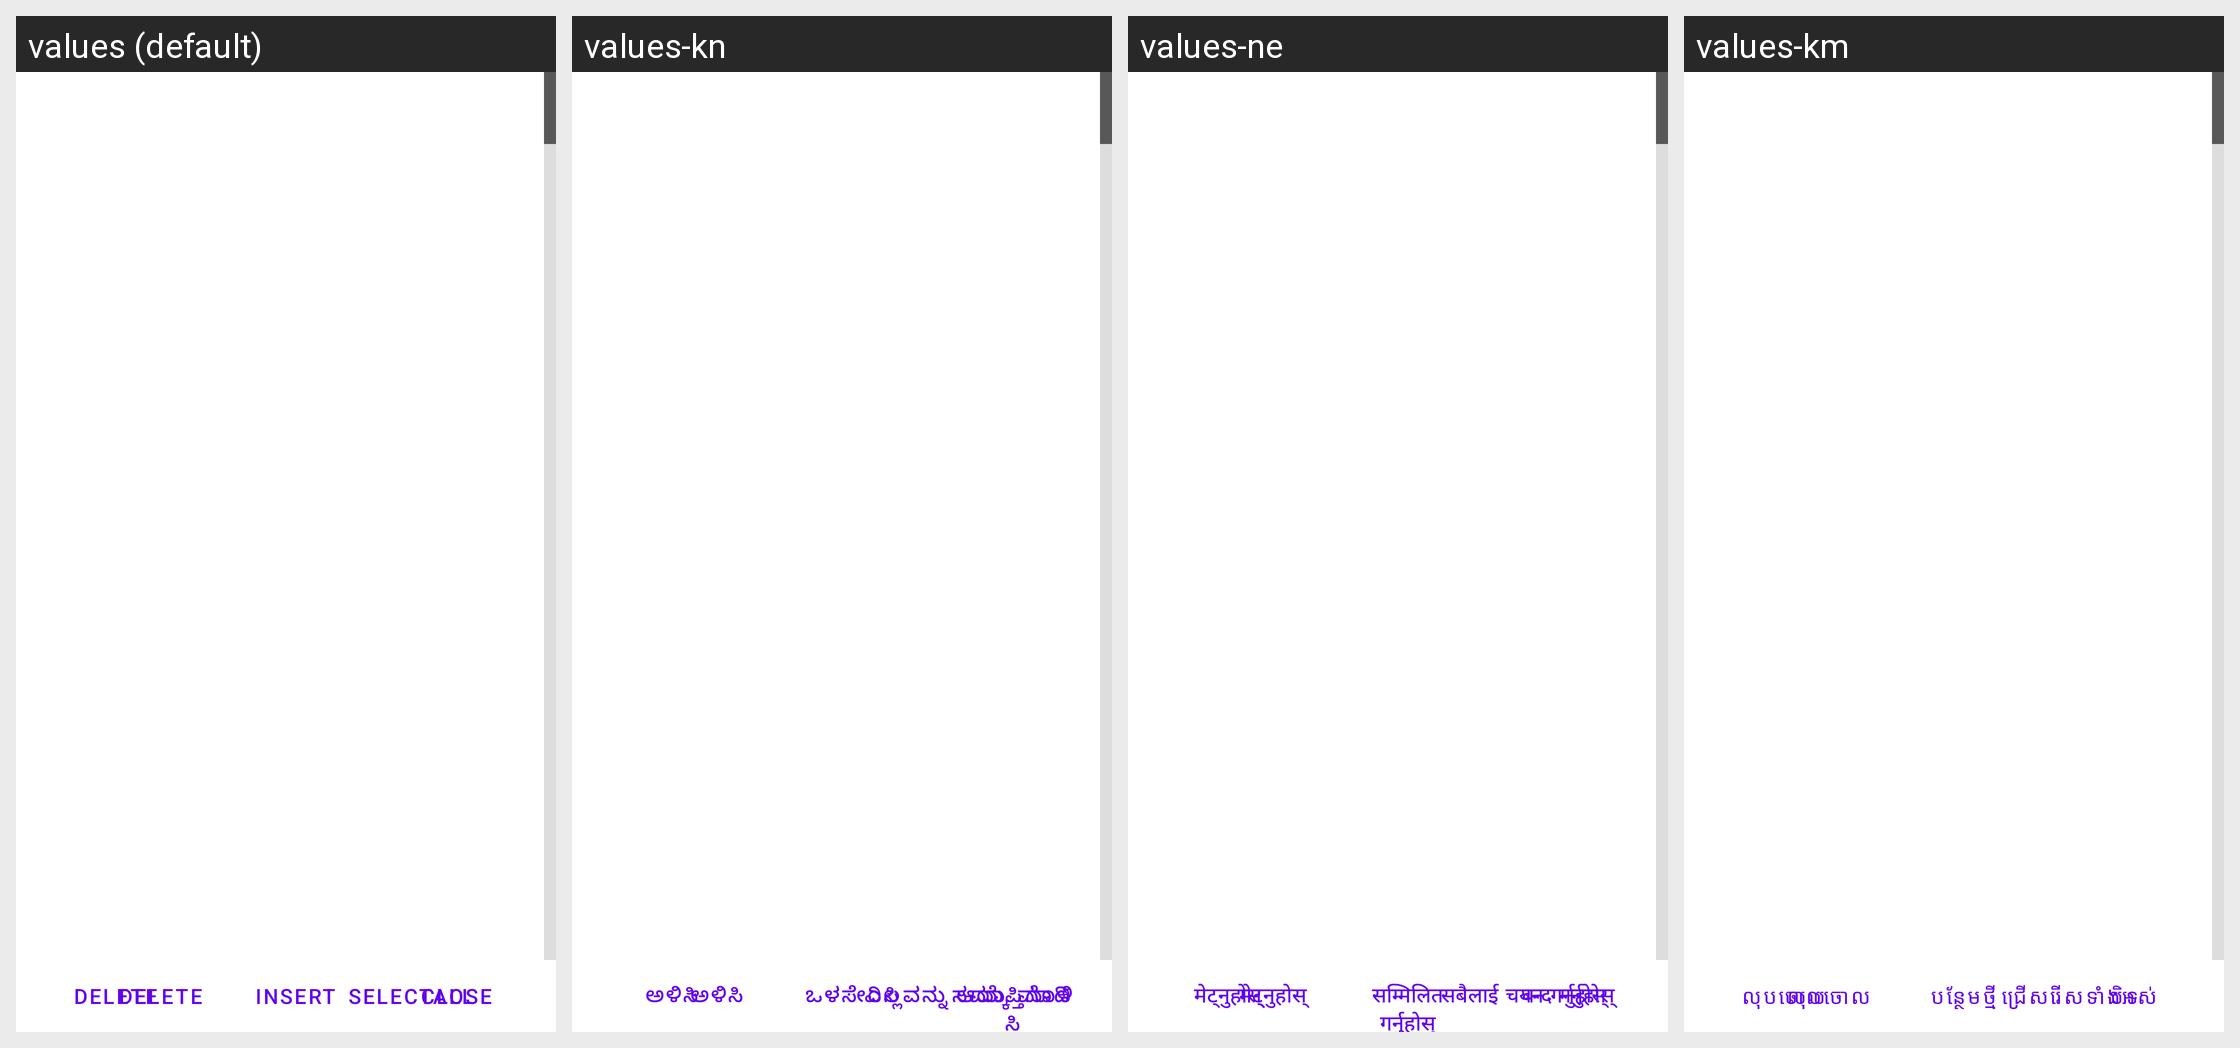

For this localized Android screen grid, give each drawn string resource with its value in every locale shown.
Android screen res/layout/aas_manager.xml rendered under 4 locales, left to right: values (default), values-kn, values-ne, values-km. Device: Nexus 5 (rendered at 1080×1920; each locale shown at half size, 540×960, under a caption strip naming it); theme Theme.MaterialComponents.DayNight.NoActionBar.
Other locales in the repository, not shown: values-af, values-am, values-ar, values-as, values-az, values-be, values-bg, values-bn, values-bn-rBD, values-bs, values-ca, values-cs, values-da, values-de, values-el, values-en-rIN, values-es, values-es-rES, values-es-rUS, values-et, values-eu, values-eu-rES, values-fa, values-fi, values-fr, values-fr-rCA, values-gl, values-gu, values-gu-rIN, values-hi, values-hr, values-hu, values-hy, values-in, values-is, values-it, values-iw, values-ja, values-ka, values-kk, values-km-rKH, values-ko, values-ky, values-lo, values-lo-rLA, values-lt, values-lv, values-mk, values-ml, values-mn, values-mr, values-ms, values-my, values-my-rZG, values-nb, values-ne-rNP, values-nl, values-om-rET, values-or, values-pa, values-pl, values-pt, values-pt-rBR, values-pt-rPT, values-ro, values-ru, values-si, values-si-rLK, values-sk, values-sl, values-so-rSO, values-sq, values-sr, values-sv, values-sw, values-ta, values-ta-rIN, values-te, values-th, values-tl, values-tr, values-uk, values-ur, values-ur-rPK, values-uz, values-vi, values-zh-rCN, values-zh-rHK, values-zh-rTW, values-zu.
Strings drawn on this screen, with the default value and each locale's value (text and hints the layout hard-codes, and strings that could not be matched under every locale, appear in the picture but are not listed):

delete
  values: delete
  values-kn: ಅಳಿಸಿ
  values-ne: मेट्नुहोस्
  values-km: លុបចោល

insert
  values: insert
  values-kn: ಒಳಸೇರಿಸಿ
  values-ne: सम्मिलित गर्नुहोस्
  values-km: បន្ថែមថ្មី

close
  values: close
  values-kn: ಸಮಾಪ್ತಿಗೊಳಿಸಿ
  values-ne: बन्द गर्नुहोस्
  values-km: បិទ

selectAll
  values: selectAll
  values-kn: ಎಲ್ಲವನ್ನು ಆಯ್ಕೆ ಮಾಡಿ
  values-ne: सबैलाई चयन गर्नुहोस्
  values-km: ជ្រើសរើសទាំងអស់
